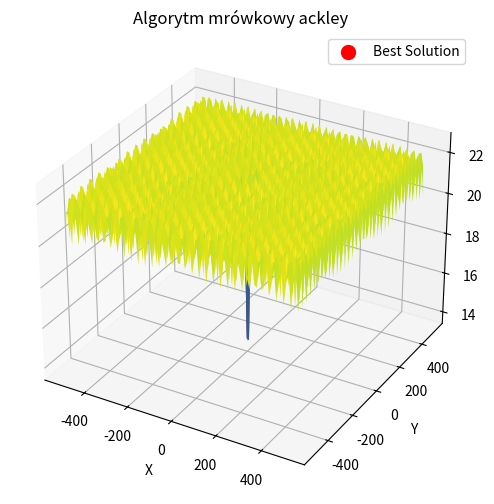
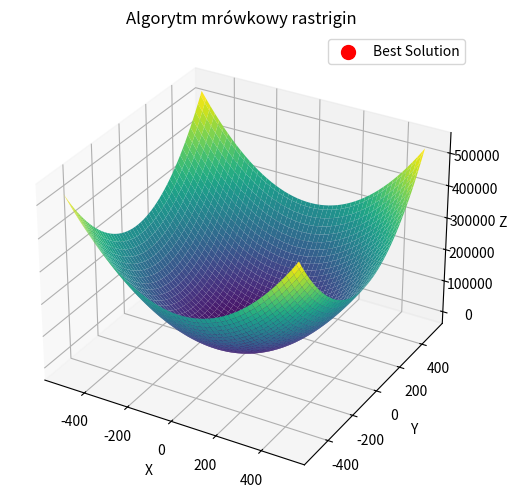
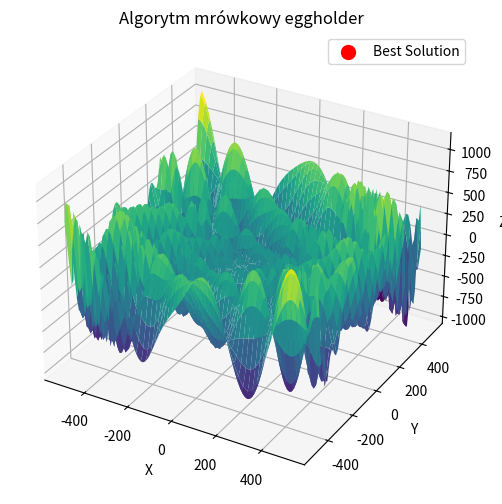

These charts were generated, in order, by the following Python code:
import numpy as np
import matplotlib.pyplot as plt
from mpl_toolkits.mplot3d import Axes3D

# Funkcja Ackley
def ackley(x, y):
    return -20 * np.exp(-0.2 * np.sqrt(0.5 * (x**2 + y**2))) - np.exp(0.5 * (np.cos(2 * np.pi * x) + np.cos(2 * np.pi * y))) + np.exp(1) + 20

# Funkcja Rastrigin
def rastrigin(x, y):
    return 20 + (x**2 - 10 * np.cos(2 * np.pi * x)) + (y**2 - 10 * np.cos(2 * np.pi * y))

# Funkcja Eggholder
def eggholder(x, y):
    return -(y + 47) * np.sin(np.sqrt(np.abs(x/2 + (y + 47)))) - x * np.sin(np.sqrt(np.abs(x - (y + 47))))

# Implementacja algorytmu mrówkowego
def ant_colony_optimization(func):
    max_iterations = 500
    num_ants = 100
    alpha = 1.0
    beta = 5.0
    evaporation_rate = 0.5

    x_range = (-512, 512)
    y_range = (-512, 512)

    pheromone = np.ones((num_ants, 2))
    best_path = np.random.uniform(low=[x_range[0], y_range[0]], high=[x_range[1], y_range[1]], size=(num_ants, 2))
    best_score = np.inf

    best_solution = None  # Najlepsze znalezione rozwiązanie

    # Główna pętla ACO
    for iteration in range(max_iterations):
        for ant in range(num_ants):
            # Wybór kolejnego kroku na podstawie feromonów i heurystyki
            probabilities = pheromone[ant] ** alpha * (1.0 / np.maximum(func(best_path[ant, 0], best_path[ant, 1]), 1e-10)) ** beta
            probabilities[np.isinf(probabilities)] = 0  # Zastąpienie wartości NaN i Inf zerami
            probabilities /= np.sum(probabilities)
            next_step = np.random.choice(range(2), p=probabilities)

            # Aktualizacja ścieżki mrówki
            if next_step == 0:
                best_path[ant][0] += np.random.uniform(-1, 1)
                best_path[ant][0] = np.clip(best_path[ant][0], x_range[0], x_range[1])
            else:
                best_path[ant][1] += np.random.uniform(-1, 1)
                best_path[ant][1] = np.clip(best_path[ant][1], y_range[0], y_range[1])

            # Aktualizacja najlepszego rozwiązania
            score = func(best_path[ant][0], best_path[ant][1])
            if score < best_score:
                best_score = score
                best_solution = best_path[ant].copy()

        # Aktualizacja poziomu feromonów
        pheromone *= (1.0 - evaporation_rate)
        for ant in range(num_ants):
            pheromone[ant] += 1.0 / best_score

        # Wydrukowanie informacji o postępie
        print(f"Iteration: {iteration + 1}/{max_iterations} - Best Score: {best_score}")

    # Wydrukowanie wyników
    print("ACO finished:")
    print(f"Best position: {best_solution}")
    print(f"Best score: {best_score}")

    # Wykresy dla funkcji 3D
    x = np.linspace(x_range[0], x_range[1], 100)
    y = np.linspace(y_range[0], y_range[1], 100)
    X, Y = np.meshgrid(x, y)
    Z = func(X, Y)

    fig = plt.figure(figsize=(10, 6))
    ax = fig.add_subplot(111, projection='3d')
    ax.plot_surface(X, Y, Z, cmap='viridis', edgecolor='none')
    ax.scatter(best_solution[0], best_solution[1], func(*best_solution), color='red', s=100, label='Best Solution')
    ax.set_xlabel('X')
    ax.set_ylabel('Y')
    ax.set_zlabel('Z')
    ax.legend()
    plt.title("Algorytm mrówkowy " + func.__name__)
    plt.show()

# Testowanie algorytmu ACO dla funkcji Ackley
ant_colony_optimization(ackley)

# Testowanie algorytmu ACO dla funkcji Rastrigin
ant_colony_optimization(rastrigin)

# Testowanie algorytmu ACO dla funkcji Eggholder
ant_colony_optimization(eggholder)
